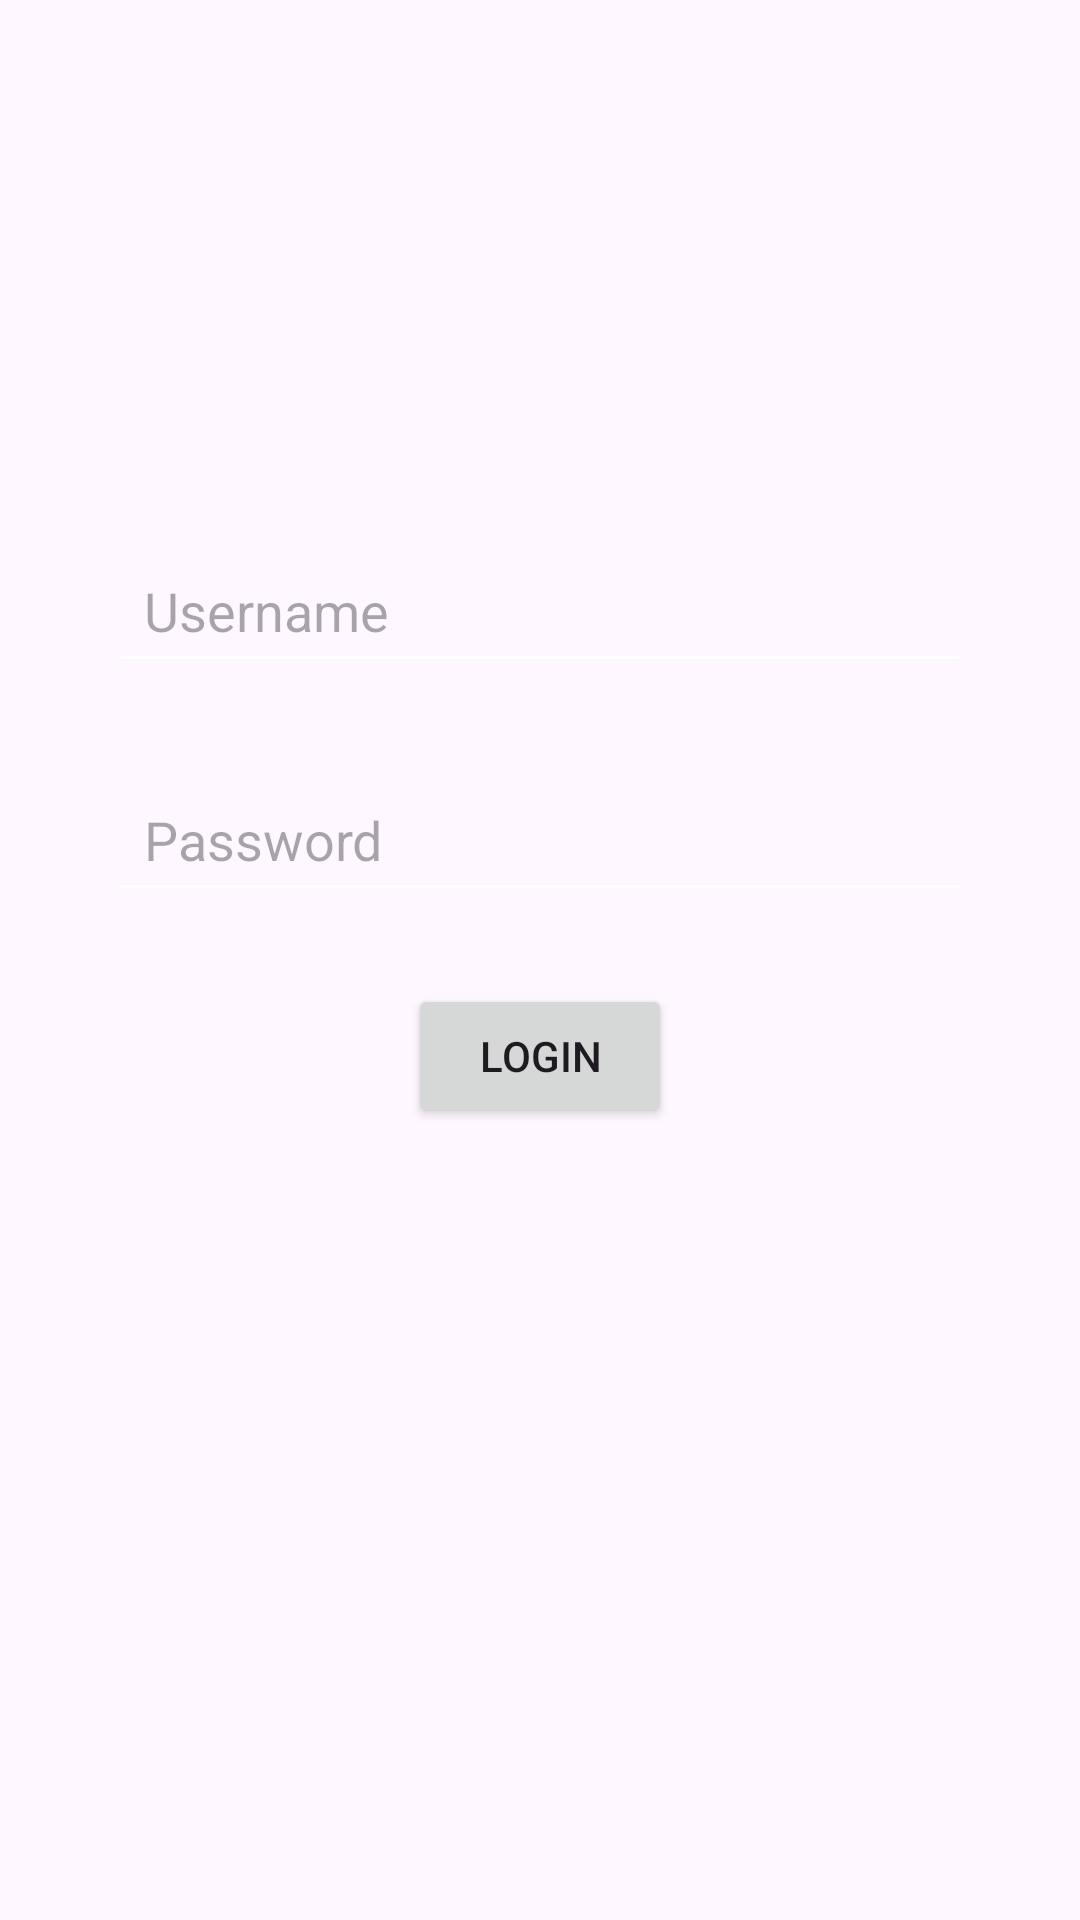

Produce the Android XML layout that renders to this screen, including the resource entries it uses.
<!-- AndroidManifest.xml: application theme Theme.Group2racinggame -->
<!-- res/layout/activity_login_page.xml -->
<?xml version="1.0" encoding="utf-8"?>
<androidx.constraintlayout.widget.ConstraintLayout xmlns:android="http://schemas.android.com/apk/res/android"
    xmlns:app="http://schemas.android.com/apk/res-auto"
    xmlns:tools="http://schemas.android.com/tools"
    android:id="@+id/main"
    android:layout_width="match_parent"
    android:layout_height="match_parent"
    tools:context=".LoginPageActivity"
    android:background="@drawable/game_background"
    >












    <EditText
        android:id="@+id/txtUsername"
        android:layout_width="0dp"
        android:layout_height="wrap_content"
        android:layout_marginBottom="28dp"
        android:hint="Username"
        android:inputType="text"
        android:padding="12dp"
        android:textColor="#fff"
        android:backgroundTint="#fff"
        app:layout_constraintBottom_toTopOf="@+id/txtPassword"
        app:layout_constraintEnd_toEndOf="parent"
        app:layout_constraintStart_toStartOf="parent"
        app:layout_constraintWidth_percent="0.8" />

    <EditText
        android:id="@+id/txtPassword"
        android:layout_width="0dp"
        android:layout_height="wrap_content"
        android:layout_marginBottom="24dp"
        android:hint="Password"
        android:inputType="textPassword"
        android:padding="12dp"
        android:textColor="#fff"
        android:backgroundTint="#fff"
        app:layout_constraintBottom_toTopOf="@+id/btnLogin"
        app:layout_constraintEnd_toEndOf="parent"
        app:layout_constraintStart_toStartOf="parent"
        app:layout_constraintWidth_percent="0.8" />

    <Button
        android:id="@+id/btnLogin"
        android:layout_width="wrap_content"
        android:layout_height="wrap_content"
        android:layout_marginBottom="264dp"
        android:padding="12dp"
        android:text="Login"
        app:layout_constraintBottom_toBottomOf="parent"
        app:layout_constraintEnd_toEndOf="parent"
        app:layout_constraintStart_toStartOf="parent" />

</androidx.constraintlayout.widget.ConstraintLayout>
<!-- resources referenced by this layout -->
<resources>
  <style name="Theme.Group2racinggame" parent="Base.Theme.Group2racinggame" />
  <style name="Base.Theme.Group2racinggame" parent="Theme.Material3.DayNight.NoActionBar">
          
          
      </style>
</resources>
